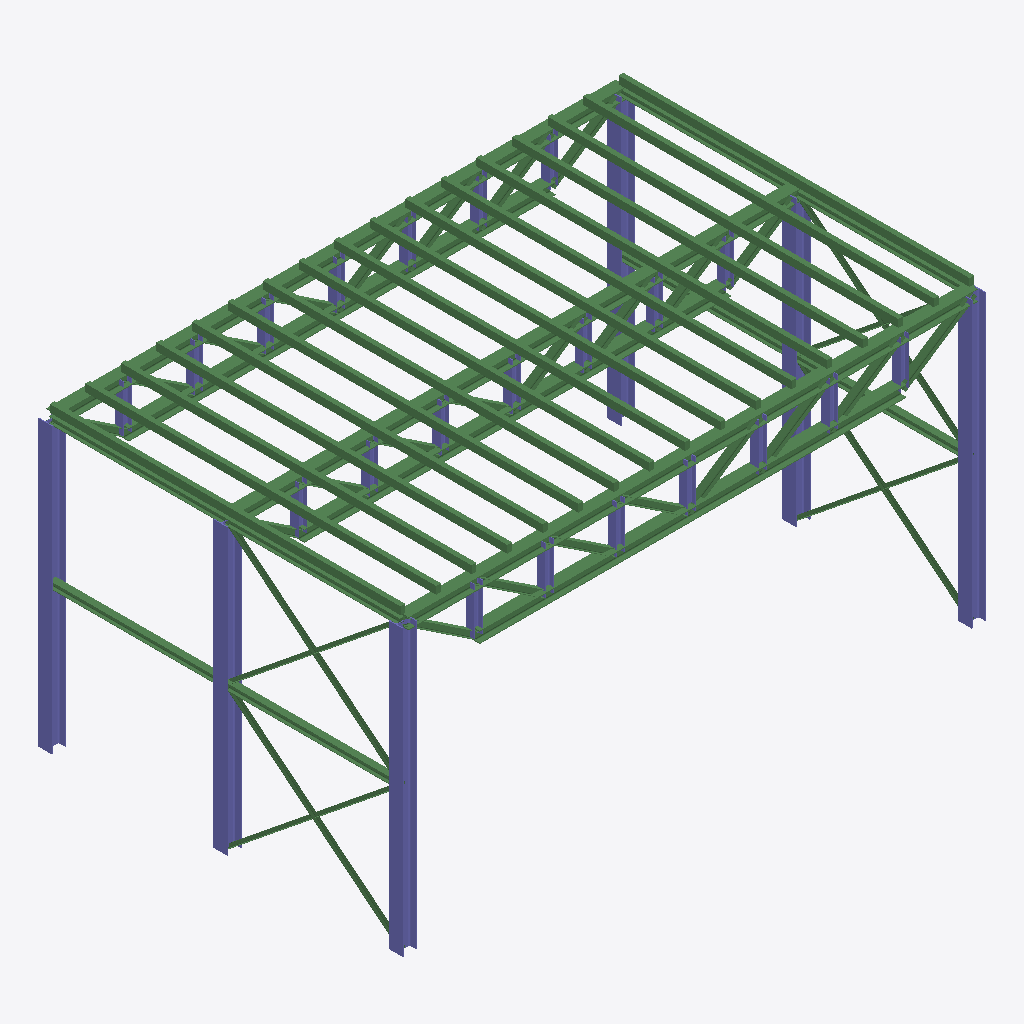
Isometric view of an IFC building model (IFC-SPF (STEP), schema IFC2X3, length unit metre), seen from the south-west, elements coloured by IFC class: 59 beams (green), 27 columns (violet).
Extent 12.3 m × 7.7 m × 6.3 m (x, y, z). Storeys (2): Storey 0 at 0.00 m; Storey 1 at 6.20 m. Elements (86): 59 IfcBeam, 27 IfcColumn.

HEADER;
FILE_DESCRIPTION((' ViewDefinition [CoordinationView]'),'2;1');
FILE_NAME('','2014-09-15T18:41:43',(''),(''),'','AxisVM(64) 12 R2i','');
FILE_SCHEMA(('IFC2X3'));
ENDSEC;
DATA;
#57=IFCPROJECT('0aEvYohtDASuwQv5yVpr9Q',#6,'Default Project',$,$,$,$,(#43,#44),#33);
#58=IFCSITE('1m7g3PPr97HevDJ9t_BSUY',#6,'Default Site',$,$,#45,$,$,.ELEMENT.,$,$,$,$,$);
#59=IFCBUILDING('3iQFc4vvv1w9jOYZQMijEM',#6,'Default Building',$,$,#46,$,$,.ELEMENT.,$,$,$);
#60=IFCBUILDINGSTOREY('0_UJTTB5f4xP93y_X5sLTQ',#6,'Storey 0',$,$,#51,$,$,.ELEMENT.,0.0);
#61=IFCBUILDINGSTOREY('2F6UgvvaH61PDurlSn0Lvd',#6,'Storey 1',$,$,#56,$,$,.ELEMENT.,6.2);
#1270=IFCBEAM('0XtWOdfM18cQuE39jSpBMp',#6,$,$,$,#1269,#1264,$);
#284=IFCBEAM('1J$p5yDNLF9f$MwNvsCyg6',#6,$,$,$,#283,#278,$);
#1281=IFCBEAM('34m0iYk$151gAyLyJxBC_k',#6,$,$,$,#1280,#1275,$);
#960=IFCCOLUMN('1fth6tENPCfP98UWgLvmeB',#6,$,$,$,#959,#954,$);
#814=IFCCOLUMN('1gbR4$ze51ph3Fhie3gSv6',#6,$,$,$,#813,#808,$);
#1292=IFCBEAM('0o$mOYDjHBBQRoaOY4lXfn',#6,$,$,$,#1291,#1286,$);
#928=IFCCOLUMN('1tjoj5bmH60OKG_DMgXsGB',#6,$,$,$,#927,#922,$);
#944=IFCCOLUMN('3yl4XjIC1DfRH_LGDDNyWS',#6,$,$,$,#943,#938,$);
#796=IFCBEAM('2oSKuaAyH4WArlwLl4N3yy',#6,$,$,$,#795,#790,$);
#540=IFCBEAM('3vbrbdJPbD4w6cVPOUELIh',#6,$,$,$,#539,#534,$);
#1215=IFCBEAM('2w6rNYwZP8tffsOn1VdUCB',#6,$,$,$,#1214,#1209,$);
#1044=IFCBEAM('2A_JgH5sn1GerypkWvKgRD',#6,$,$,$,#1043,#1038,$);
#1076=IFCBEAM('17RGMdT8rAD87fkCYSbT4B',#6,$,$,$,#1075,#1070,$);
#1156=IFCBEAM('3o1uM497z2nvyxMinCC1_v',#6,$,$,$,#1155,#1150,$);
#1188=IFCBEAM('2bJNPlkNTABeQLSvqIz8SG',#6,$,$,$,#1187,#1182,$);
#1092=IFCBEAM('07vEWDgMX6Yx0h$oxnuRrh',#6,$,$,$,#1091,#1086,$);
#1124=IFCBEAM('11uRZEWQL2leCkWZYP0Jzn',#6,$,$,$,#1123,#1118,$);
#1226=IFCBEAM('0b7eoHG7f6hQAnXBM8qqgB',#6,$,$,$,#1225,#1220,$);
#1248=IFCBEAM('0j8ossc4XBvek_Xz4jPeTn',#6,$,$,$,#1247,#1242,$);
#1259=IFCBEAM('2MzGAl$zXCtAY_jfMmncqh',#6,$,$,$,#1258,#1253,$);
#1028=IFCBEAM('2Ge_IfdXD8wg24n8FueMUp',#6,$,$,$,#1027,#1022,$);
#1060=IFCBEAM('3RHMieEhDCv9mXtKcP$KCx',#6,$,$,$,#1059,#1054,$);
#1237=IFCBEAM('0oXQcG$9b7XvfgHVafR_wE',#6,$,$,$,#1236,#1231,$);
#1108=IFCBEAM('3$Tznhm$H47h4Ngi4lcmD6',#6,$,$,$,#1107,#1102,$);
#1140=IFCBEAM('3j3Ix5lvrCgh31C01iB_YT',#6,$,$,$,#1139,#1134,$);
#1172=IFCBEAM('3dxIN$Jh92YAWmeXV9Opvf',#6,$,$,$,#1171,#1166,$);
#1204=IFCBEAM('3hLF6J_Bf7I8G7htyzavv8',#6,$,$,$,#1203,#1198,$);
#992=IFCCOLUMN('0a70ByuzD48xk_P8QIQ0Oz',#6,$,$,$,#991,#986,$);
#912=IFCBEAM('3jdtY$zRrBmfOZykx3DY39',#6,$,$,$,#911,#906,$);
#1008=IFCCOLUMN('1r6tLyMTb5ZOozsAR3OnjV',#6,$,$,$,#1007,#1002,$);
#896=IFCBEAM('3xLpJQ9Rf2iuYU87Tu35HU',#6,$,$,$,#895,#890,$);
#880=IFCBEAM('05Y4hJkRvDdhnCJGWeGttl',#6,$,$,$,#879,#874,$);
#976=IFCBEAM('13zj9111r3EPs3nLheTKv9',#6,$,$,$,#975,#970,$);
#1308=IFCBEAM('2TdUE3Gtf5JRNWp3aLd0_J',#6,$,$,$,#1307,#1302,$);
#1330=IFCBEAM('3p8Cfw$mb9sOOzCq343YqX',#6,$,$,$,#1329,#1324,$);
#1374=IFCBEAM('2YJpx8Ze15ff5juOWvHry6',#6,$,$,$,#1373,#1368,$);
#1352=IFCBEAM('2TiN3OQtPAkulmqk$sYIQK',#6,$,$,$,#1351,#1346,$);
#830=IFCBEAM('3RSgR5Jdz9Xv0lZJl$Oi1L',#6,$,$,$,#829,#824,$);
#862=IFCBEAM('0ekPwC1WH4VBeMtfQwXZZP',#6,$,$,$,#861,#856,$);
#266=IFCBEAM('2oDjU9qp9CNBm8q$UsuzZk',#6,$,$,$,#265,#260,$);
#234=IFCBEAM('1YjLgiu7P1uvufZbuhx47C',#6,$,$,$,#233,#228,$);
#1385=IFCBEAM('3GnqSoYUb9meUi6d_vo4GD',#6,$,$,$,#1384,#1379,$);
#1341=IFCBEAM('1W2KqVkUjFsBuEI8p$eVS8',#6,$,$,$,#1340,#1335,$);
#1319=IFCBEAM('1FKlJSW4b62BgJPlrAyB1i',#6,$,$,$,#1318,#1313,$);
#106=IFCCOLUMN('2CZ0pKaX9E$wkeOrhJkhT8',#6,$,$,$,#105,#100,$);
#684=IFCBEAM('2zxQNtPT50kglo0EBZnix6',#6,$,$,$,#683,#678,$);
#428=IFCBEAM('0xPKd8Vb90YvjI$2tFLUt0',#6,$,$,$,#427,#422,$);
#138=IFCCOLUMN('3QYc7nr1j08RTRgwM03OII',#6,$,$,$,#137,#132,$);
#460=IFCBEAM('2k_0MUBfDB2ha7KRqZ6GYc',#6,$,$,$,#459,#454,$);
#780=IFCBEAM('1jY$h7agP6CeDOXEd3tLKf',#6,$,$,$,#779,#774,$);
#748=IFCBEAM('2Yf0FxwuT9remXJJu_P3pa',#6,$,$,$,#747,#742,$);
#492=IFCBEAM('2SI2YU_1L8iRS5guOWseZ$',#6,$,$,$,#491,#486,$);
#716=IFCBEAM('17hm4hJKb5IQdZkMR4mYWf',#6,$,$,$,#715,#710,$);
#524=IFCBEAM('1pELFC8bX9rh8gEUTb34gZ',#6,$,$,$,#523,#518,$);
#170=IFCCOLUMN('2Z$M8gbiT1gvadCowrRE0Q',#6,$,$,$,#169,#164,$);
#202=IFCCOLUMN('2EyN7o7iDBPuDz6n_HD9I5',#6,$,$,$,#201,#196,$);
#250=IFCCOLUMN('2NSa0dLsHDjQNGOYeIy$nx',#6,$,$,$,#249,#244,$);
#846=IFCCOLUMN('0SNWBXPkb3xO8pI8D_4_Ji',#6,$,$,$,#845,#840,$);
#218=IFCCOLUMN('39pfGohgj2LPqdAjuJ5bhR',#6,$,$,$,#217,#212,$);
#88=IFCBEAM('265dqynCf0HQ3Mpqp7esDk',#6,$,$,$,#87,#82,$);
#186=IFCBEAM('0r3W0AYtLA0wbyFCgaD$Q2',#6,$,$,$,#185,#180,$);
#122=IFCBEAM('1CLNcnXY19298jbKrfdHfb',#6,$,$,$,#121,#116,$);
#154=IFCBEAM('32E9_haxrFg8v$kQq0rNuf',#6,$,$,$,#153,#148,$);
#572=IFCCOLUMN('0F$Hdiz75D18rOay5M1G7j',#6,$,$,$,#571,#566,$);
#412=IFCCOLUMN('2UHOKNltLEwR5VY$cVS4Wt',#6,$,$,$,#411,#406,$);
#316=IFCCOLUMN('37kfVbW99AVPC6kyJjBVyl',#6,$,$,$,#315,#310,$);
#444=IFCCOLUMN('2xV3oCaenCJuAk9y16_fnq',#6,$,$,$,#443,#438,$);
#508=IFCCOLUMN('1b$evWzLTA4ONcYbNgDKsm',#6,$,$,$,#507,#502,$);
#604=IFCCOLUMN('0WAVPd_abDOef2CA3BSYMh',#6,$,$,$,#603,#598,$);
#380=IFCCOLUMN('3MrIllVeTFU8UYq9WcBjBX',#6,$,$,$,#379,#374,$);
#636=IFCCOLUMN('3GPHcTVbTBTOY$t0MSE$M_',#6,$,$,$,#635,#630,$);
#700=IFCCOLUMN('0$NUVB3HDC$gWwt6fJex_q',#6,$,$,$,#699,#694,$);
#476=IFCCOLUMN('1fvSZe$sn81BKutBSVbIBP',#6,$,$,$,#475,#470,$);
#668=IFCCOLUMN('3sGthBERj7dum8g_MOrYFB',#6,$,$,$,#667,#662,$);
#348=IFCCOLUMN('3Tt$VrzCz0GuphHfQMG$F_',#6,$,$,$,#347,#342,$);
#764=IFCCOLUMN('17G46PMvT3mO2rHnkM3KHv',#6,$,$,$,#763,#758,$);
#732=IFCCOLUMN('1z9k4pynz8hhBKBMYcMDvx',#6,$,$,$,#731,#726,$);
#1363=IFCBEAM('3bQJBhZ2L3RwFmWkpPgt6e',#6,$,$,$,#1362,#1357,$);
#556=IFCBEAM('3d1YMk2eb3AgPVwA8HRD9v',#6,$,$,$,#555,#550,$);
#300=IFCBEAM('3za24sVOL9X9VELkwQYpSq',#6,$,$,$,#299,#294,$);
#396=IFCBEAM('2QlzI4T6L9GxHSmhf7HUIV',#6,$,$,$,#395,#390,$);
#364=IFCBEAM('03AE5kZgP6KRBrSR60m5W5',#6,$,$,$,#363,#358,$);
#332=IFCBEAM('00q81ufabBMeXP$evnT0Na',#6,$,$,$,#331,#326,$);
#588=IFCBEAM('12_GMJbEvEVgpRQwmc5hBQ',#6,$,$,$,#587,#582,$);
#620=IFCBEAM('2eZvxs$nP5UQMmMbLPGNdK',#6,$,$,$,#619,#614,$);
#652=IFCBEAM('1iqzR8TqD41wbwNvqLeK20',#6,$,$,$,#651,#646,$);
ENDSEC;